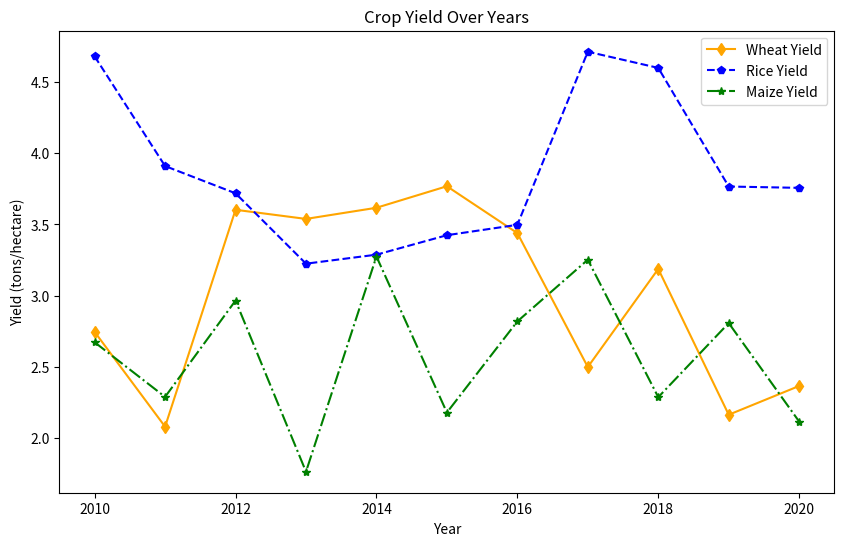
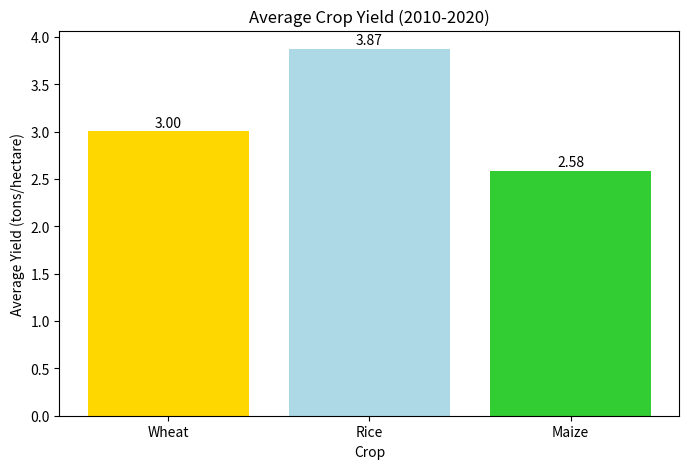
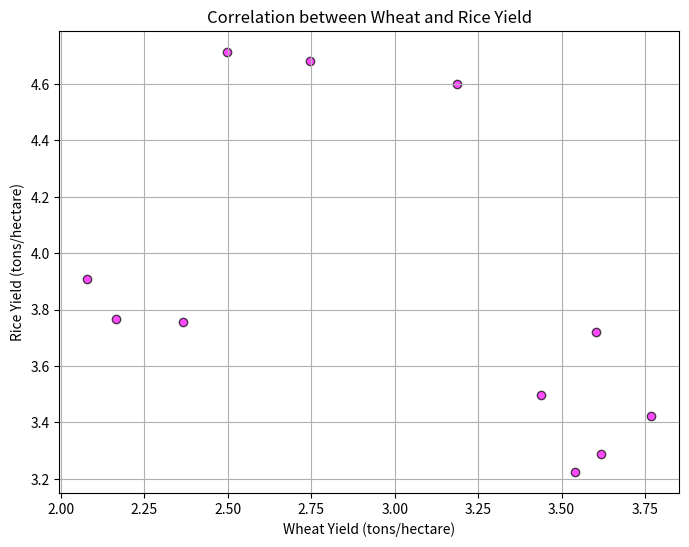
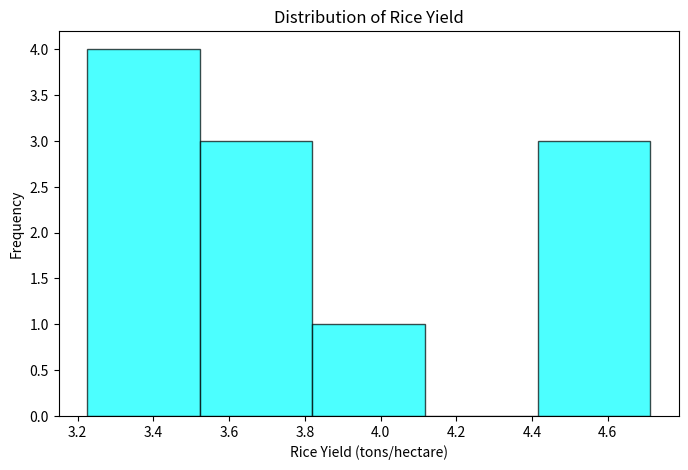
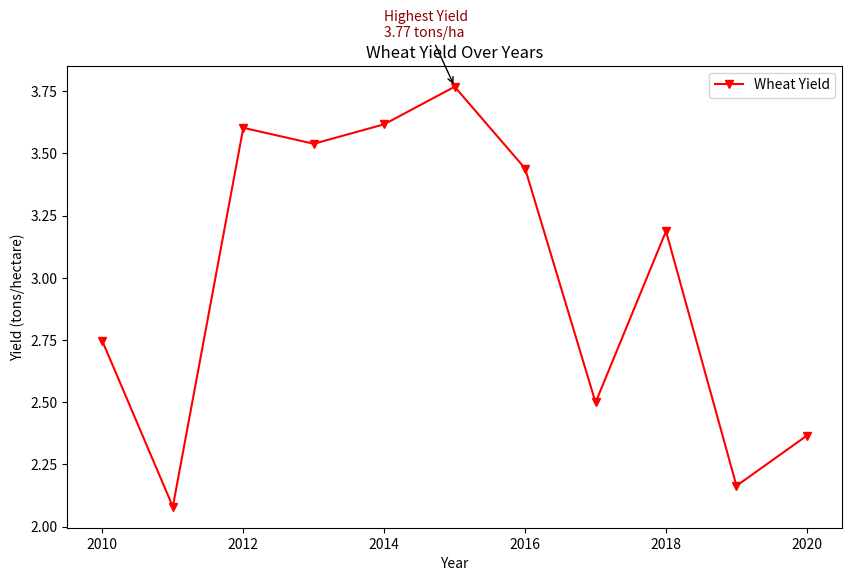

Reproduce these figures in Python, in order.
import numpy as np
import pandas as pd
import matplotlib.pyplot as plt
# Sample agriculture crop yield dataset
data = pd.DataFrame({
'Year': range(2010, 2021),
'Wheat_Yield': np.random.uniform(2.0, 4.0, 11),
'Rice_Yield': np.random.uniform(3.0, 5.0, 11),
'Maize_Yield': np.random.uniform(1.5, 3.5, 11)
})
print(data)

# Crop Yield Over Years
plt.figure(figsize=(10, 6))
plt.plot(data['Year'], data['Wheat_Yield'], label='Wheat Yield',marker='d', linestyle='-', color='orange') # Diamond marker
plt.plot(data['Year'], data['Rice_Yield'], label='Rice Yield',marker='p', linestyle='--', color='blue') # Pentagon marker
plt.plot(data['Year'], data['Maize_Yield'], label='Maize Yield',marker='*', linestyle='-.', color='green') # Star marker

# Adding title and labels
plt.title('Crop Yield Over Years')
plt.xlabel('Year')
plt.ylabel('Yield (tons/hectare)')

# Display legend
plt.legend()
plt.show()

# Average Crop Yield (2010-2020)
average_yields = data[['Wheat_Yield', 'Rice_Yield','Maize_Yield']].mean()
crops = ['Wheat', 'Rice', 'Maize']
plt.figure(figsize=(8, 5))
plt.bar(crops, average_yields, color=['gold', 'lightblue','limegreen']) 

# Adding title and labels
plt.title('Average Crop Yield (2010-2020)')
plt.xlabel('Crop')
plt.ylabel('Average Yield (tons/hectare)')

# Adding text annotations on bars
for i, yield_val in enumerate(average_yields):
  plt.text(i, yield_val + 0.05, f'{yield_val:.2f}',ha='center', color='black')
plt.show()

# Correlation between Wheat and Rice Yield
plt.figure(figsize=(8, 6))
plt.scatter(data['Wheat_Yield'], data['Rice_Yield'],color='magenta', alpha=0.7, edgecolor='black')

# Adding title and labels
plt.title('Correlation between Wheat and Rice Yield')
plt.xlabel('Wheat Yield (tons/hectare)')
plt.ylabel('Rice Yield (tons/hectare)')

# Adding a grid
plt.grid(True)
plt.show()

# Distribution of Rice Yield
plt.figure(figsize=(8, 5))
plt.hist(data['Rice_Yield'], bins=5, color='cyan',
edgecolor='black', alpha=0.7)

# Adding title and labels
plt.title('Distribution of Rice Yield')
plt.xlabel('Rice Yield (tons/hectare)')
plt.ylabel('Frequency')
plt.show()

# Wheat Yield Over Years with Annotation
plt.figure(figsize=(10, 6))
plt.plot(data['Year'], data['Wheat_Yield'], label='Wheat Yield',marker='v', linestyle='-', color='red') # Triangle 

# Find the year with the highest wheat yield
max_yield = data['Wheat_Yield'].max()
max_year = data['Year'][data['Wheat_Yield'].idxmax()]

# Annotation for maximum yield
plt.annotate(f'Highest Yield\n{max_yield:.2f} tons/ha',xy=(max_year, max_yield), xytext=(max_year-1, max_yield+0.2),arrowprops=dict(facecolor='black', arrowstyle='->'),fontsize=10, color='darkred')

# Adding title, labels, and legend
plt.title('Wheat Yield Over Years')
plt.xlabel('Year')
plt.ylabel('Yield (tons/hectare)')
plt.legend()
plt.show()